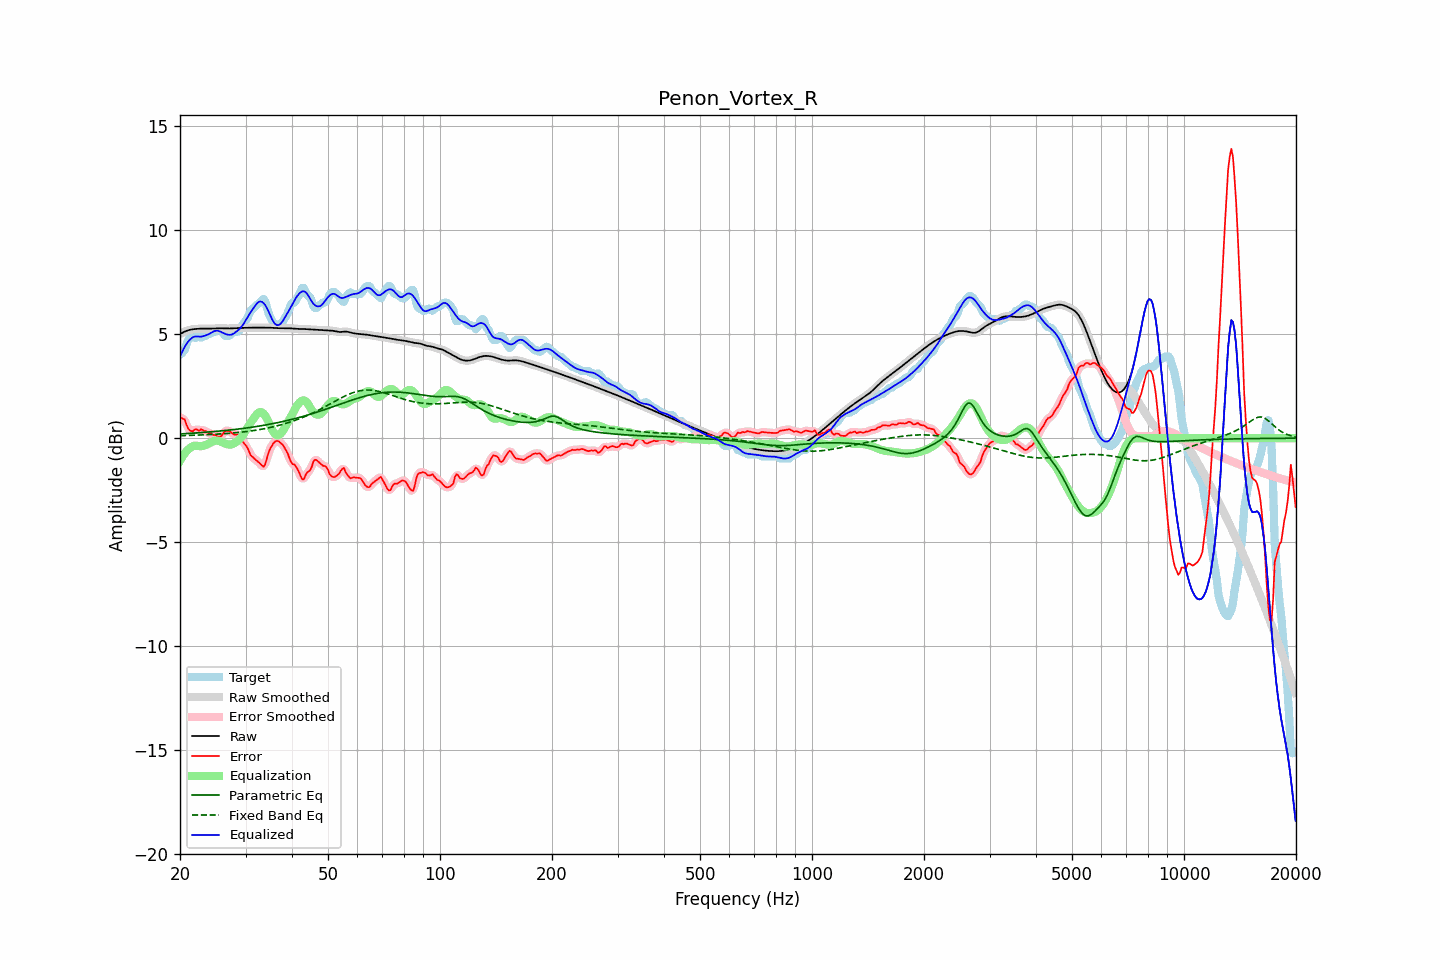

The file beside this chart, header and first rows:
frequency, raw, error, smoothed, error_smoothed, equalization, parametric_eq, fixed_band_eq, equalized_raw, equalized_smoothed, target
20.00, 5.00, 0.98, 5.00, 0.99, -1.09, 0.20, 0.12, 3.92, 3.91, 4.02
20.20, 5.05, 0.97, 5.05, 0.97, -0.95, 0.21, 0.12, 4.09, 4.09, 4.07
20.40, 5.09, 0.93, 5.09, 0.92, -0.83, 0.21, 0.12, 4.25, 4.25, 4.16
20.61, 5.13, 0.89, 5.12, 0.83, -0.73, 0.22, 0.12, 4.40, 4.40, 4.23
20.81, 5.16, 0.65, 5.16, 0.67, -0.63, 0.22, 0.13, 4.53, 4.53, 4.51
21.02, 5.18, 0.48, 5.19, 0.51, -0.55, 0.23, 0.13, 4.63, 4.63, 4.70
21.23, 5.21, 0.38, 5.21, 0.38, -0.48, 0.23, 0.13, 4.72, 4.72, 4.83
21.44, 5.22, 0.34, 5.22, 0.34, -0.43, 0.24, 0.14, 4.79, 4.79, 4.88
21.66, 5.23, 0.33, 5.23, 0.36, -0.39, 0.24, 0.14, 4.85, 4.85, 4.90
21.87, 5.24, 0.41, 5.24, 0.39, -0.36, 0.25, 0.14, 4.88, 4.88, 4.83
22.09, 5.25, 0.43, 5.25, 0.40, -0.36, 0.25, 0.14, 4.89, 4.89, 4.82
22.31, 5.26, 0.40, 5.26, 0.41, -0.37, 0.26, 0.15, 4.89, 4.89, 4.86
22.54, 5.26, 0.35, 5.26, 0.40, -0.38, 0.26, 0.15, 4.88, 4.88, 4.91
22.76, 5.26, 0.43, 5.26, 0.39, -0.39, 0.27, 0.15, 4.88, 4.88, 4.84
22.99, 5.27, 0.40, 5.27, 0.39, -0.37, 0.27, 0.16, 4.89, 4.89, 4.87
23.22, 5.27, 0.34, 5.27, 0.37, -0.35, 0.28, 0.16, 4.91, 4.91, 4.92
23.45, 5.27, 0.34, 5.27, 0.32, -0.33, 0.28, 0.16, 4.94, 4.94, 4.92
23.69, 5.26, 0.28, 5.26, 0.29, -0.29, 0.29, 0.17, 4.97, 4.97, 4.98
23.92, 5.26, 0.24, 5.26, 0.26, -0.26, 0.30, 0.17, 5.01, 5.01, 5.02
24.16, 5.27, 0.24, 5.27, 0.22, -0.22, 0.30, 0.18, 5.05, 5.05, 5.02
24.40, 5.27, 0.18, 5.27, 0.19, -0.18, 0.31, 0.18, 5.09, 5.09, 5.09
24.65, 5.27, 0.15, 5.27, 0.17, -0.14, 0.32, 0.18, 5.13, 5.13, 5.12
24.89, 5.28, 0.16, 5.28, 0.13, -0.12, 0.32, 0.19, 5.16, 5.16, 5.12
25.14, 5.28, 0.10, 5.28, 0.10, -0.12, 0.33, 0.19, 5.17, 5.17, 5.18
25.39, 5.28, 0.06, 5.28, 0.07, -0.13, 0.34, 0.20, 5.15, 5.15, 5.22
25.65, 5.28, 0.07, 5.28, 0.08, -0.16, 0.35, 0.20, 5.13, 5.13, 5.21
25.91, 5.28, 0.13, 5.28, 0.15, -0.19, 0.35, 0.21, 5.09, 5.09, 5.15
26.16, 5.28, 0.24, 5.28, 0.24, -0.23, 0.36, 0.21, 5.05, 5.05, 5.04
26.43, 5.27, 0.35, 5.27, 0.31, -0.26, 0.37, 0.22, 5.02, 5.02, 4.92
26.69, 5.27, 0.35, 5.27, 0.36, -0.28, 0.38, 0.22, 4.99, 4.99, 4.92
26.96, 5.27, 0.35, 5.27, 0.36, -0.30, 0.38, 0.23, 4.97, 4.97, 4.92
27.23, 5.27, 0.34, 5.27, 0.32, -0.31, 0.39, 0.24, 4.97, 4.97, 4.93
27.50, 5.28, 0.26, 5.28, 0.27, -0.30, 0.40, 0.24, 4.98, 4.98, 5.02
27.77, 5.28, 0.20, 5.28, 0.21, -0.27, 0.41, 0.25, 5.01, 5.01, 5.08
28.05, 5.29, 0.16, 5.29, 0.18, -0.23, 0.42, 0.26, 5.06, 5.06, 5.12
28.33, 5.29, 0.17, 5.29, 0.18, -0.18, 0.43, 0.26, 5.12, 5.12, 5.12
28.62, 5.30, 0.17, 5.30, 0.16, -0.11, 0.44, 0.27, 5.18, 5.18, 5.12
28.90, 5.30, 0.12, 5.30, 0.10, -0.05, 0.45, 0.28, 5.25, 5.25, 5.17
29.19, 5.30, -0.02, 5.30, -0.01, 0.04, 0.46, 0.29, 5.33, 5.33, 5.32
29.48, 5.30, -0.16, 5.30, -0.14, 0.13, 0.47, 0.30, 5.44, 5.44, 5.46
29.78, 5.30, -0.26, 5.30, -0.25, 0.25, 0.48, 0.31, 5.55, 5.55, 5.57
30.08, 5.31, -0.35, 5.31, -0.36, 0.38, 0.49, 0.32, 5.68, 5.68, 5.65
30.38, 5.31, -0.47, 5.31, -0.49, 0.51, 0.50, 0.32, 5.82, 5.82, 5.77
30.68, 5.31, -0.65, 5.31, -0.64, 0.63, 0.51, 0.34, 5.94, 5.94, 5.96
30.99, 5.31, -0.83, 5.31, -0.79, 0.75, 0.52, 0.35, 6.06, 6.06, 6.14
31.30, 5.31, -0.89, 5.31, -0.90, 0.86, 0.53, 0.36, 6.17, 6.17, 6.20
31.61, 5.31, -0.96, 5.31, -0.97, 0.97, 0.54, 0.37, 6.28, 6.28, 6.28
31.93, 5.31, -1.03, 5.31, -1.03, 1.08, 0.55, 0.38, 6.39, 6.39, 6.35
32.24, 5.31, -1.10, 5.31, -1.10, 1.17, 0.57, 0.39, 6.49, 6.49, 6.41
32.57, 5.31, -1.16, 5.31, -1.16, 1.23, 0.58, 0.41, 6.55, 6.55, 6.48
32.89, 5.31, -1.23, 5.31, -1.25, 1.26, 0.59, 0.42, 6.57, 6.57, 6.55
33.22, 5.31, -1.31, 5.31, -1.33, 1.24, 0.60, 0.43, 6.55, 6.55, 6.63
33.55, 5.31, -1.38, 5.31, -1.33, 1.18, 0.62, 0.45, 6.49, 6.49, 6.69
33.89, 5.31, -1.26, 5.31, -1.22, 1.08, 0.63, 0.46, 6.39, 6.39, 6.57
34.23, 5.31, -0.99, 5.31, -1.00, 0.95, 0.64, 0.48, 6.26, 6.26, 6.30
34.57, 5.31, -0.71, 5.31, -0.75, 0.79, 0.66, 0.50, 6.10, 6.10, 6.03
34.92, 5.31, -0.53, 5.31, -0.53, 0.62, 0.67, 0.51, 5.93, 5.93, 5.84
35.27, 5.31, -0.39, 5.31, -0.37, 0.45, 0.69, 0.53, 5.76, 5.76, 5.70
35.62, 5.30, -0.25, 5.30, -0.26, 0.31, 0.70, 0.55, 5.61, 5.61, 5.56
35.97, 5.29, -0.17, 5.30, -0.18, 0.21, 0.72, 0.57, 5.50, 5.50, 5.47
... 635 more rows
